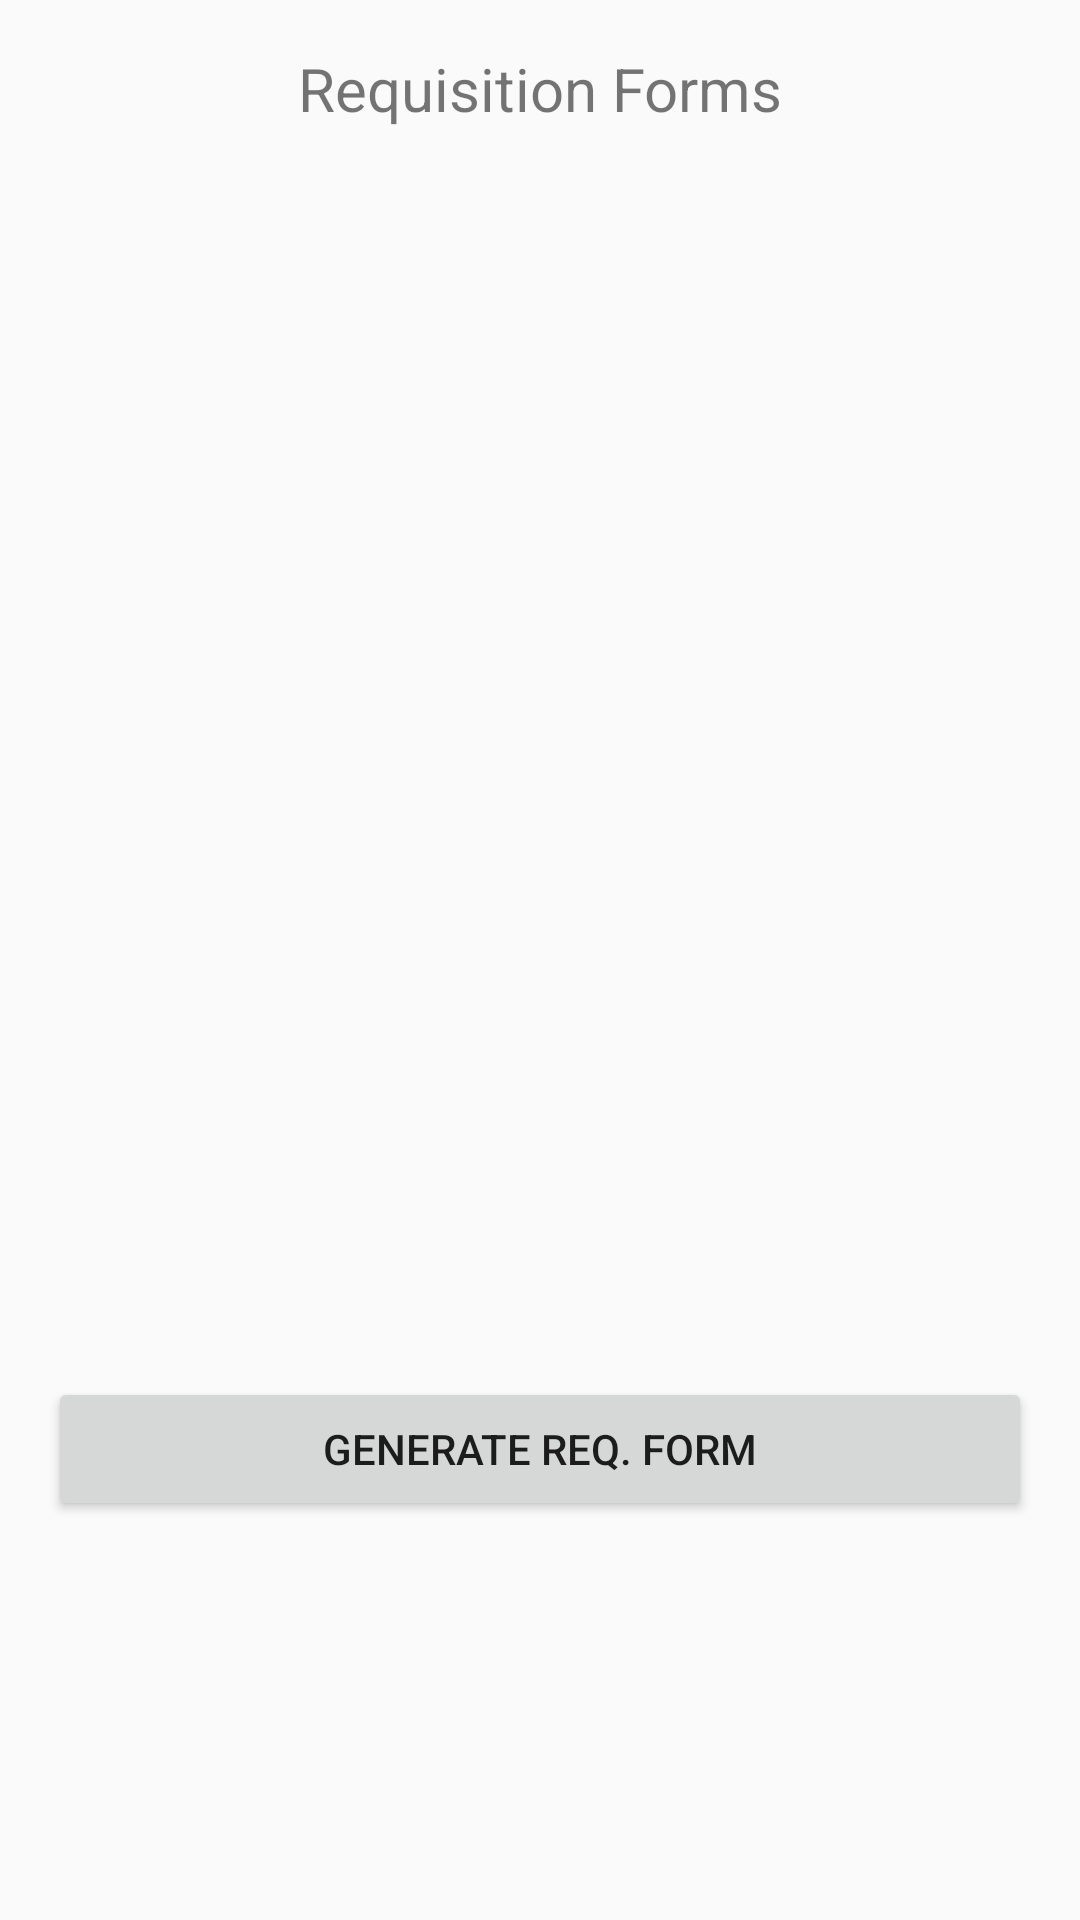

The Android layout XML behind this screen, and the referenced resources:
<!-- AndroidManifest.xml: application theme Theme.AppCompat.Light.NoActionBar -->
<!-- res/layout/list_requisition.xml -->
<?xml version="1.0" encoding="utf-8"?>
<LinearLayout xmlns:android="http://schemas.android.com/apk/res/android"
    xmlns:tools="http://schemas.android.com/tools"
    android:layout_width="match_parent"
    android:layout_height="match_parent"
    android:paddingBottom="@dimen/activity_vertical_margin"
    android:paddingLeft="@dimen/activity_horizontal_margin"
    android:paddingRight="@dimen/activity_horizontal_margin"
    android:paddingTop="@dimen/activity_vertical_margin"
    tools:context=".logicuty_clerk.Activity.RequisitionActivity_Clerk"
    android:orientation="vertical">

    <TextView
        android:id="@+id/requisition_textview"
        android:layout_width="match_parent"
        android:layout_height="wrap_content"
        android:gravity="center"
        android:layout_marginBottom="16dp"
        android:text="Requisition Forms"
        android:textSize="20dp"/>

    <ListView
        android:id="@+id/listView1"
        android:layout_width="match_parent"
        android:layout_height="400dp"
        android:layout_below="@+id/requisition_textview"
        android:choiceMode="multipleChoice"/>

    <Button
        android:text="Generate Req. Form"
        android:layout_width="match_parent"
        android:layout_height="wrap_content"
        android:id="@+id/generateReqButton"
        />


</LinearLayout>
<!-- resources referenced by this layout -->
<resources>
  <dimen name="activity_horizontal_margin">16dp</dimen>
  <dimen name="activity_vertical_margin">16dp</dimen>
</resources>
